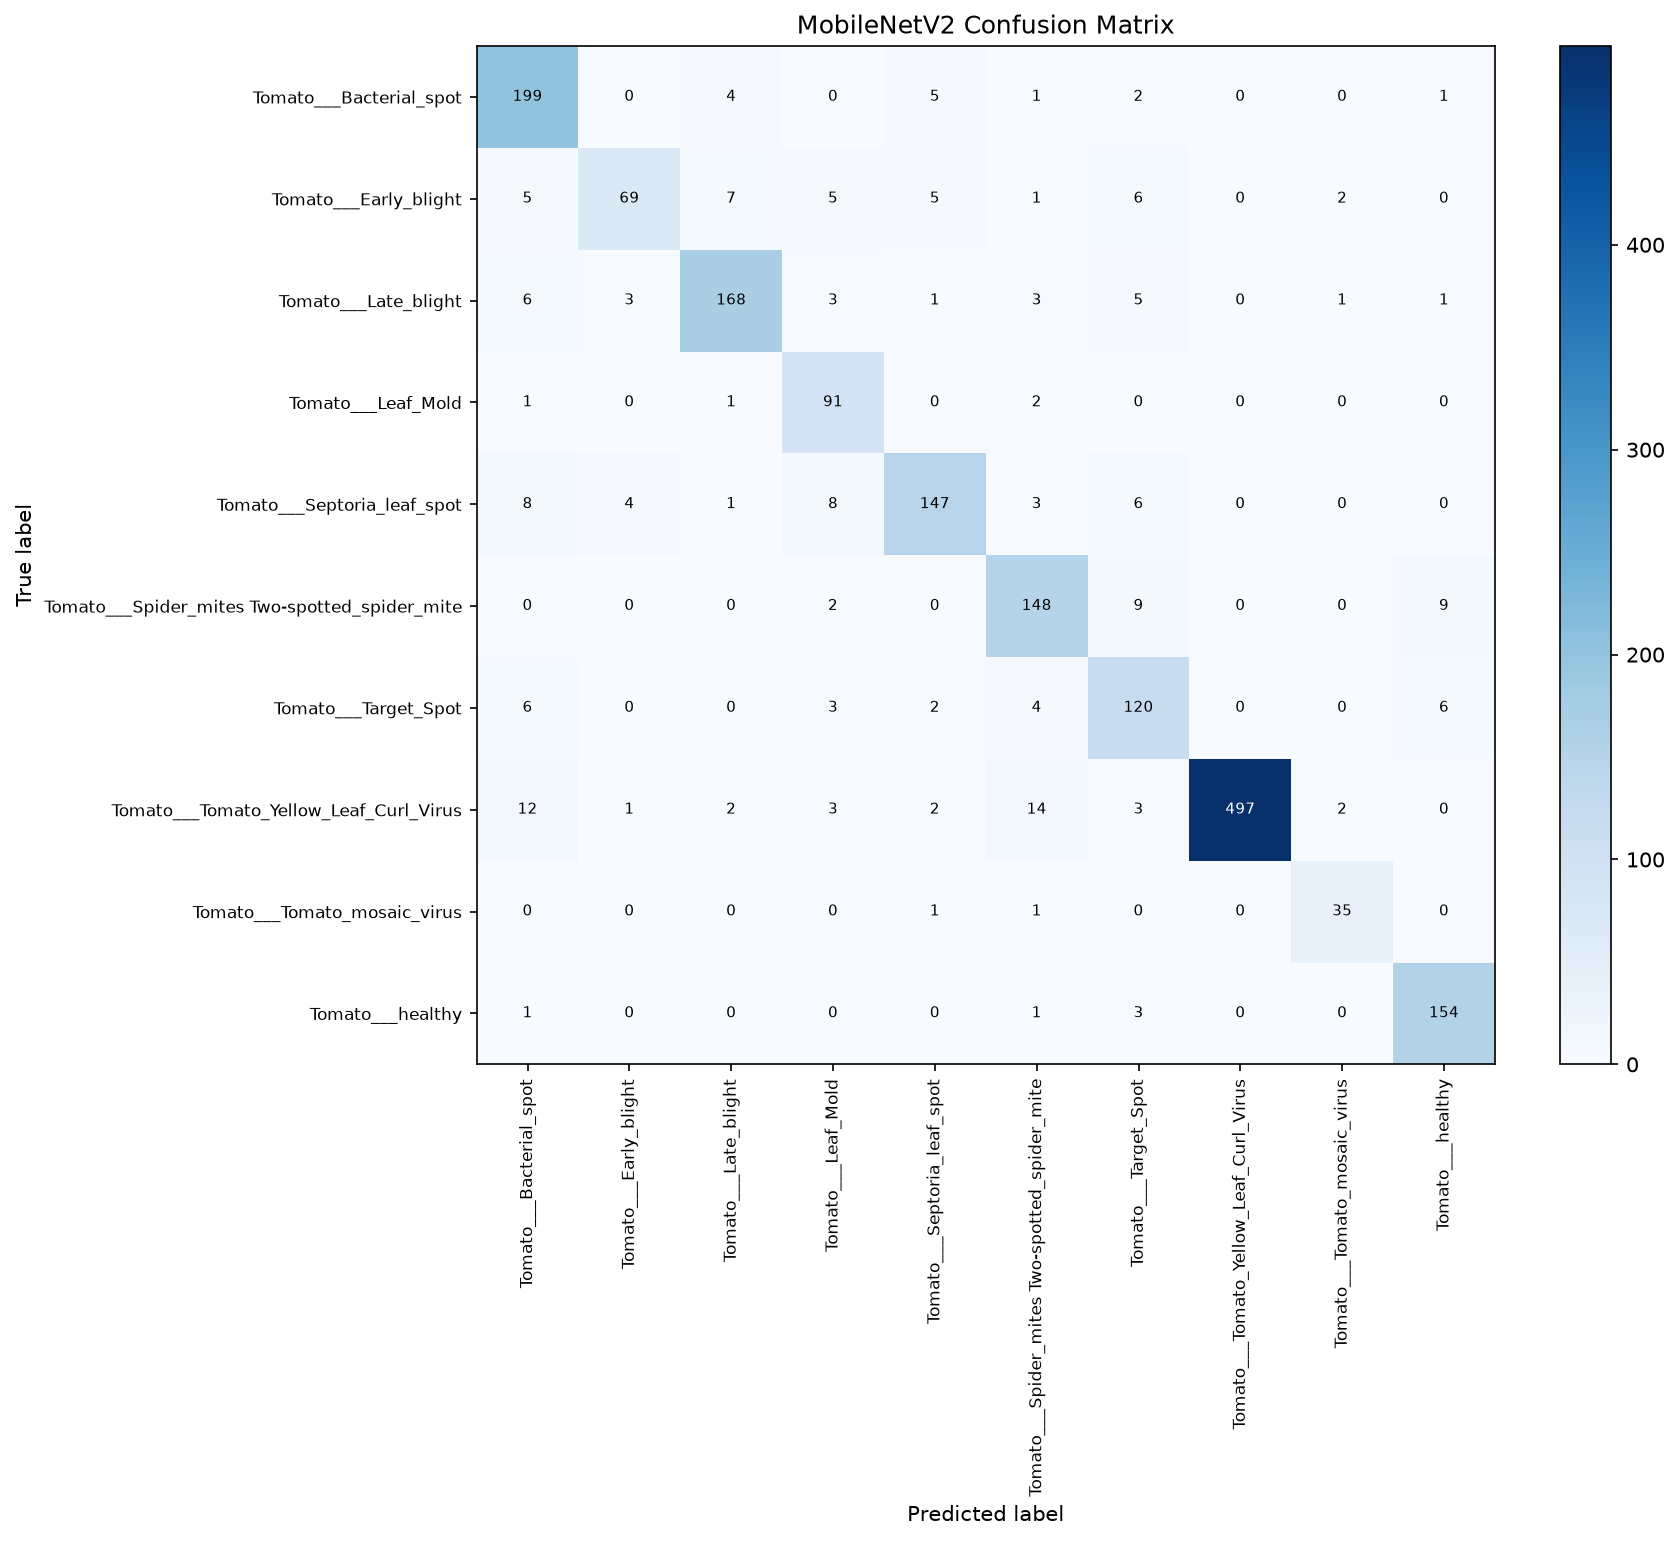

The table this chart was drawn from, first rows:
, Tomato___Bacterial_spot, Tomato___Early_blight, Tomato___Late_blight, Tomato___Leaf_Mold, Tomato___Septoria_leaf_spot, Tomato___Spider_mites Two-spotted_spider…, Tomato___Target_Spot, Tomato___Tomato_Yellow_Leaf_Curl_Virus, Tomato___Tomato_mosaic_virus, Tomato___healthy
Tomato___Bacterial_spot, 199, 0, 4, 0, 5, 1, 2, 0, 0, 1
Tomato___Early_blight, 5, 69, 7, 5, 5, 1, 6, 0, 2, 0
Tomato___Late_blight, 6, 3, 168, 3, 1, 3, 5, 0, 1, 1
Tomato___Leaf_Mold, 1, 0, 1, 91, 0, 2, 0, 0, 0, 0
Tomato___Septoria_leaf_spot, 8, 4, 1, 8, 147, 3, 6, 0, 0, 0
Tomato___Spider_mites Two-spotted_spider…, 0, 0, 0, 2, 0, 148, 9, 0, 0, 9
Tomato___Target_Spot, 6, 0, 0, 3, 2, 4, 120, 0, 0, 6
Tomato___Tomato_Yellow_Leaf_Curl_Virus, 12, 1, 2, 3, 2, 14, 3, 497, 2, 0
Tomato___Tomato_mosaic_virus, 0, 0, 0, 0, 1, 1, 0, 0, 35, 0
Tomato___healthy, 1, 0, 0, 0, 0, 1, 3, 0, 0, 154
